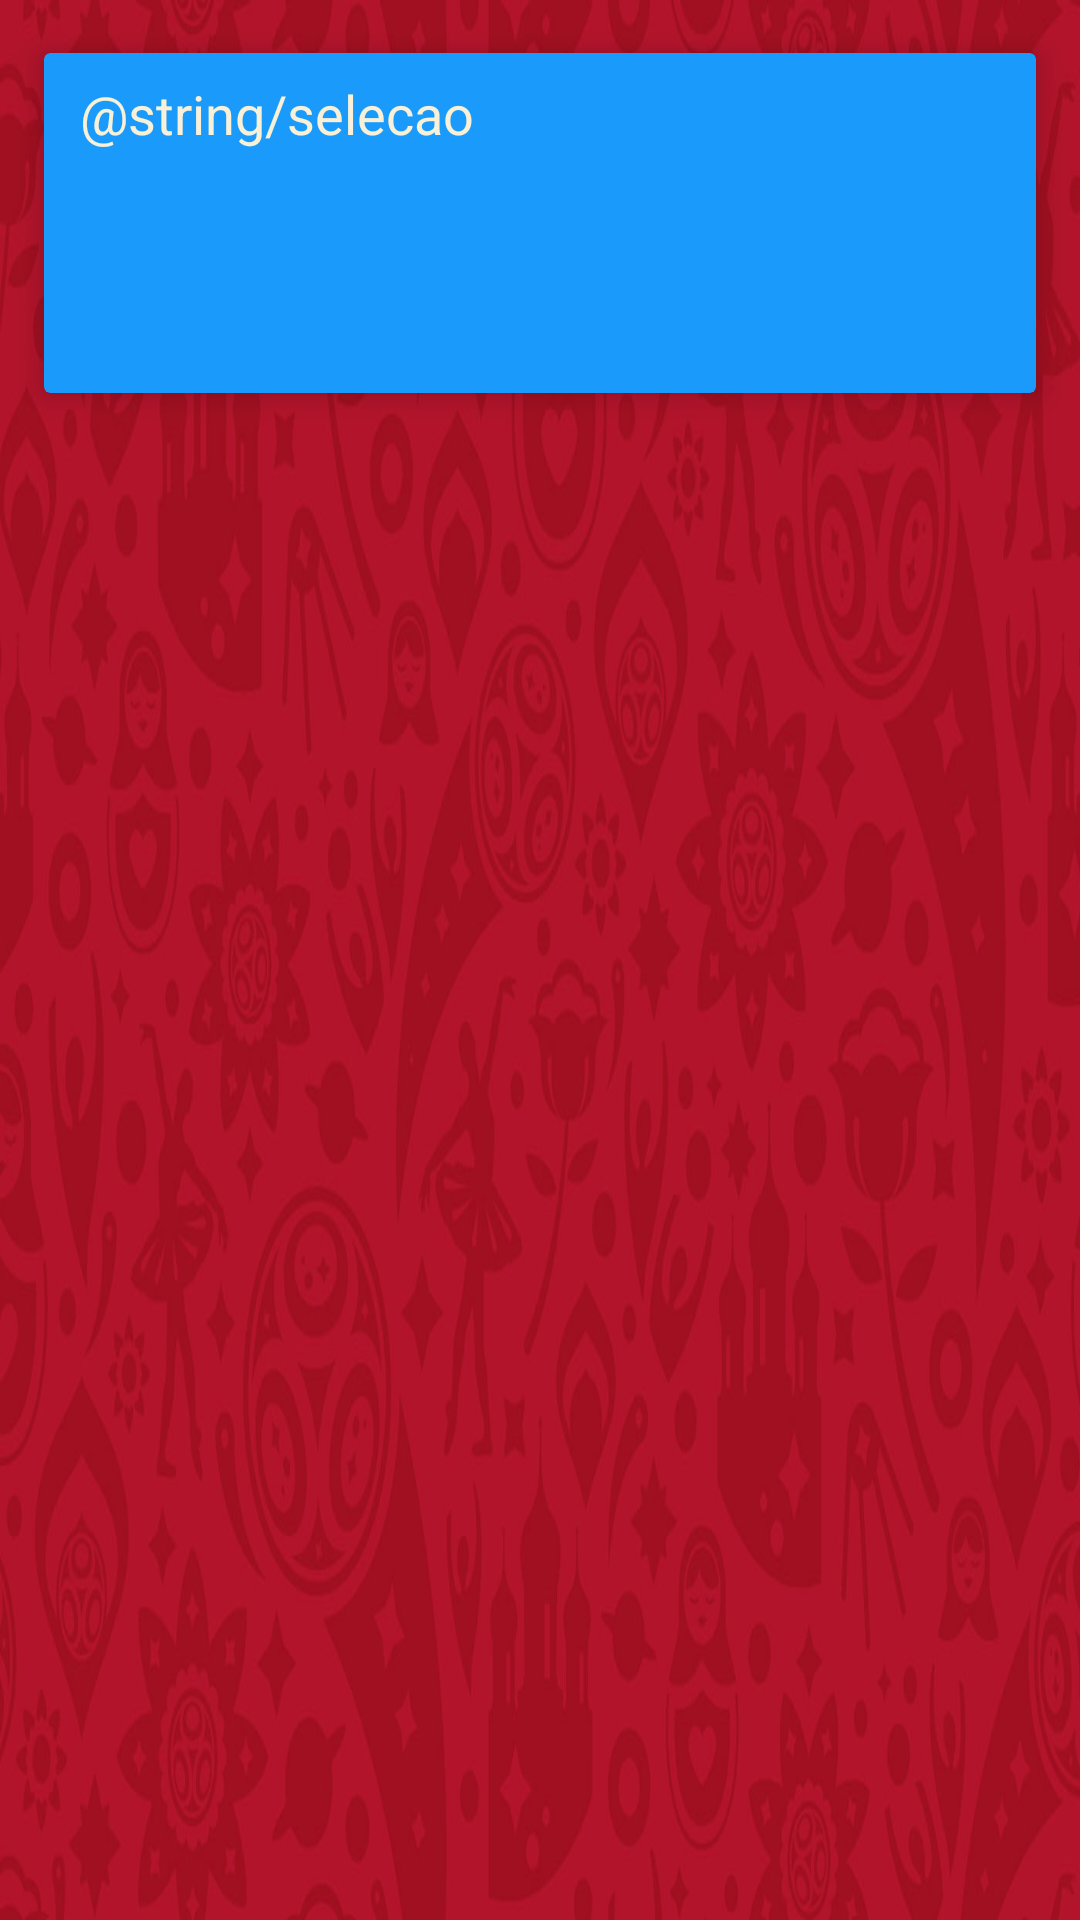

Layout XML and referenced resources for this Android screen:
<!-- AndroidManifest.xml: application theme AppTheme -->
<!-- res/layout/activity_selecao.xml -->
<?xml version="1.0" encoding="utf-8"?>

<ScrollView xmlns:android="http://schemas.android.com/apk/res/android"
    xmlns:app="http://schemas.android.com/apk/res-auto"
    xmlns:tools="http://schemas.android.com/tools"
    android:layout_width="fill_parent"
    android:layout_height="fill_parent"
    android:fillViewport="true">

    <android.support.constraint.ConstraintLayout
        android:layout_width="match_parent"
        android:layout_height="match_parent"
        android:background="@drawable/russia"
        tools:context=".view.activity.SelecaoActivity">

        <android.support.v7.widget.CardView
            android:layout_width="match_parent"
            android:layout_height="wrap_content"
            android:layout_marginEnd="8dp"
            android:layout_marginStart="8dp"
            android:layout_marginTop="8dp"
            app:cardBackgroundColor="@color/blue"
            app:cardElevation="6dp"
            app:cardUseCompatPadding="true"
            app:layout_constraintEnd_toEndOf="parent"
            app:layout_constraintStart_toStartOf="parent"
            app:layout_constraintTop_toTopOf="parent">

            <LinearLayout
                android:layout_width="match_parent"
                android:layout_height="wrap_content"
                android:gravity="top"
                android:orientation="vertical">

                <TextView
                    android:id="@+id/tv_selecao"
                    style="@style/Regular_18"
                    android:layout_width="match_parent"
                    android:layout_height="wrap_content"
                    android:layout_marginEnd="9dp"
                    android:layout_marginStart="12dp"
                    android:layout_marginTop="8dp"
                    android:text="@string/selecao"
                    android:textAlignment="viewStart"
                    tools:text="Selecao" />

                <ImageView
                    android:id="@+id/iv_bandeira"
                    android:layout_width="match_parent"
                    android:layout_height="wrap_content"
                    android:layout_margin="12dp"
                    android:adjustViewBounds="true"
                    android:maxHeight="210dp"
                    android:maxWidth="350dp"
                    android:minHeight="30dp"
                    android:minWidth="50dp"
                    android:scaleType="fitCenter" />

                <TextView
                    android:id="@+id/tv_info_selecao"
                    style="@style/Regular_14"
                    android:layout_width="match_parent"
                    android:layout_height="wrap_content"
                    android:layout_marginBottom="8dp"
                    android:layout_marginEnd="8dp"
                    android:layout_marginStart="12dp"
                    android:textAlignment="textStart"
                    tools:text="Informacoes Selecao" />

            </LinearLayout>
        </android.support.v7.widget.CardView>
    </android.support.constraint.ConstraintLayout>
</ScrollView>
<!-- resources referenced by this layout -->
<resources>
  <color name="blue">#1a9bfc</color>
  <!-- drawable russia: jpg bitmap (drawable-v24, 84460 bytes) -->
  <style name="Regular_14">
          <item name="android:textSize">14sp</item>
          <item name="android:fontFamily" tools:targetApi="jelly_bean">sans-serif</item>
          <item name="android:textStyle">normal</item>
          <item name="android:textColor">@color/beige</item>
      </style>
  <style name="Regular_18">
          <item name="android:textSize">18sp</item>
          <item name="android:fontFamily" tools:targetApi="jelly_bean">sans-serif</item>
          <item name="android:textStyle">normal</item>
          <item name="android:textColor">@color/beige</item>
      </style>
  <style name="AppTheme" parent="Theme.AppCompat.Light.DarkActionBar">
          
          <item name="colorPrimary">@color/dark_blue</item>
          <item name="colorPrimaryDark">@color/black</item>
          <item name="colorAccent">@color/red</item>
      </style>
  <color name="beige">#f8f1d7</color>
  <color name="dark_blue">#2e2eaa</color>
  <color name="black">#000000</color>
  <color name="red">#b2142b</color>
</resources>
